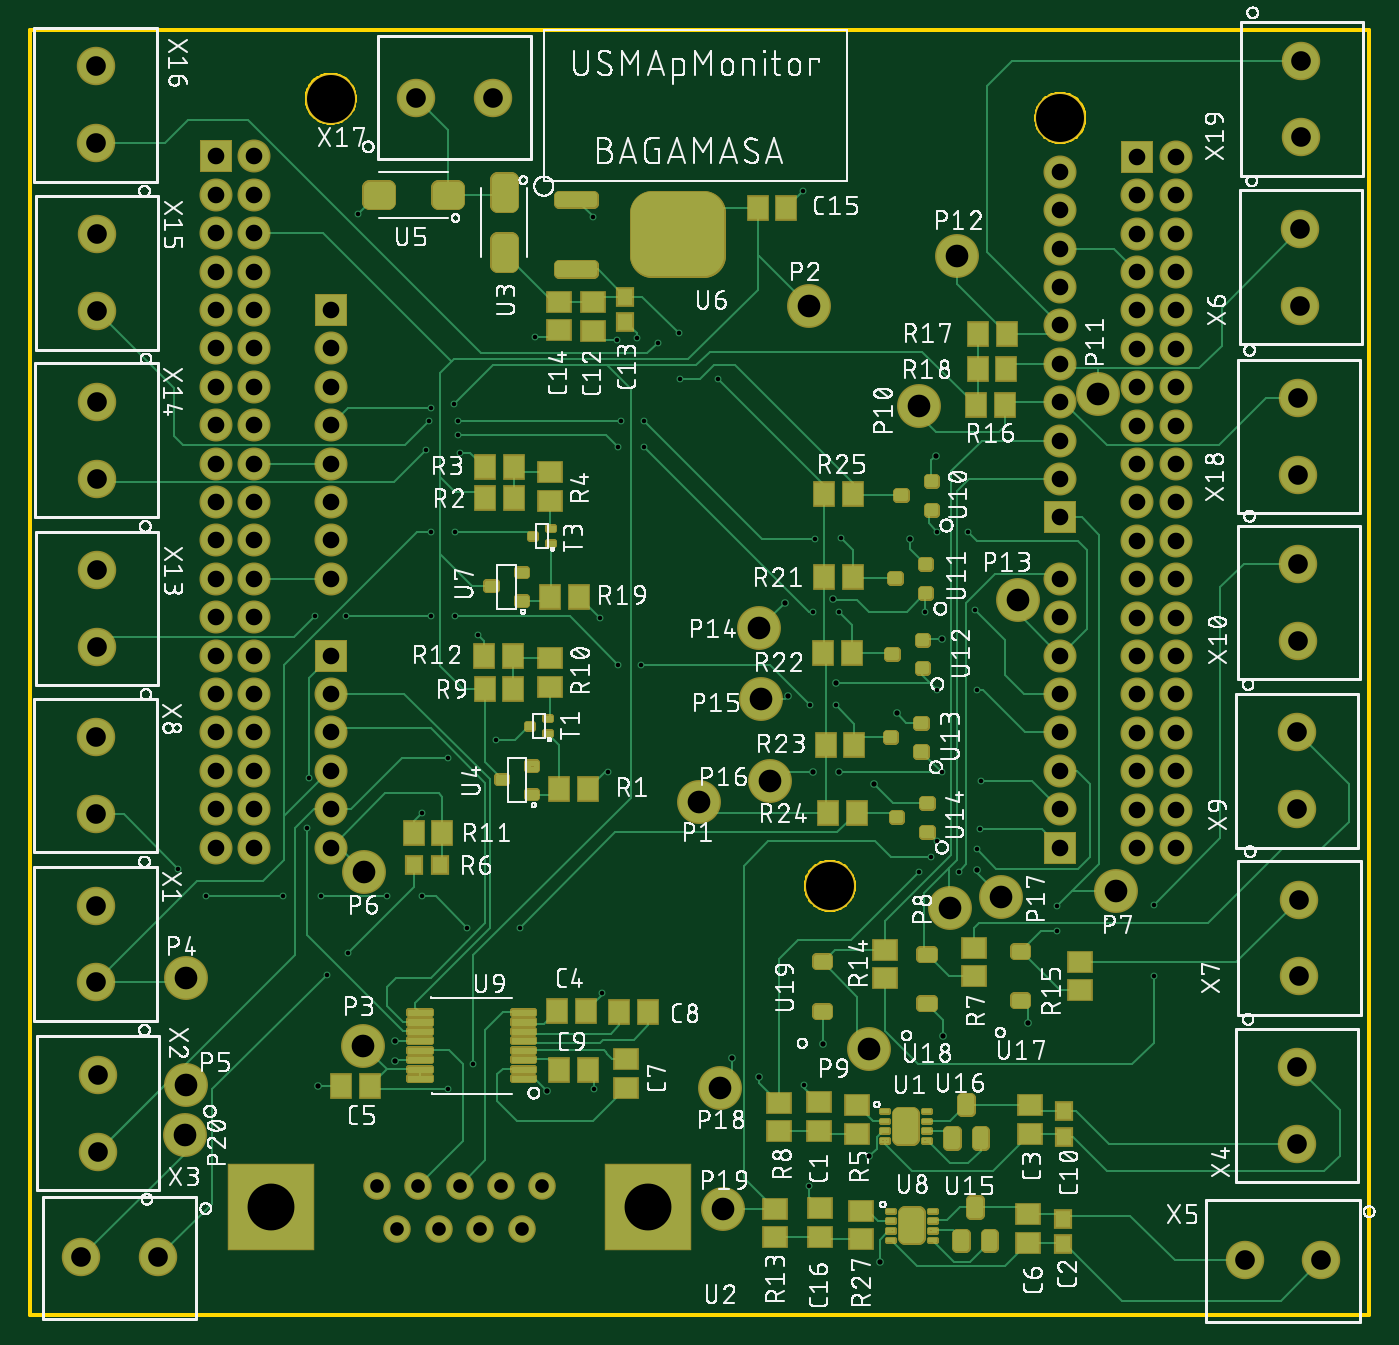
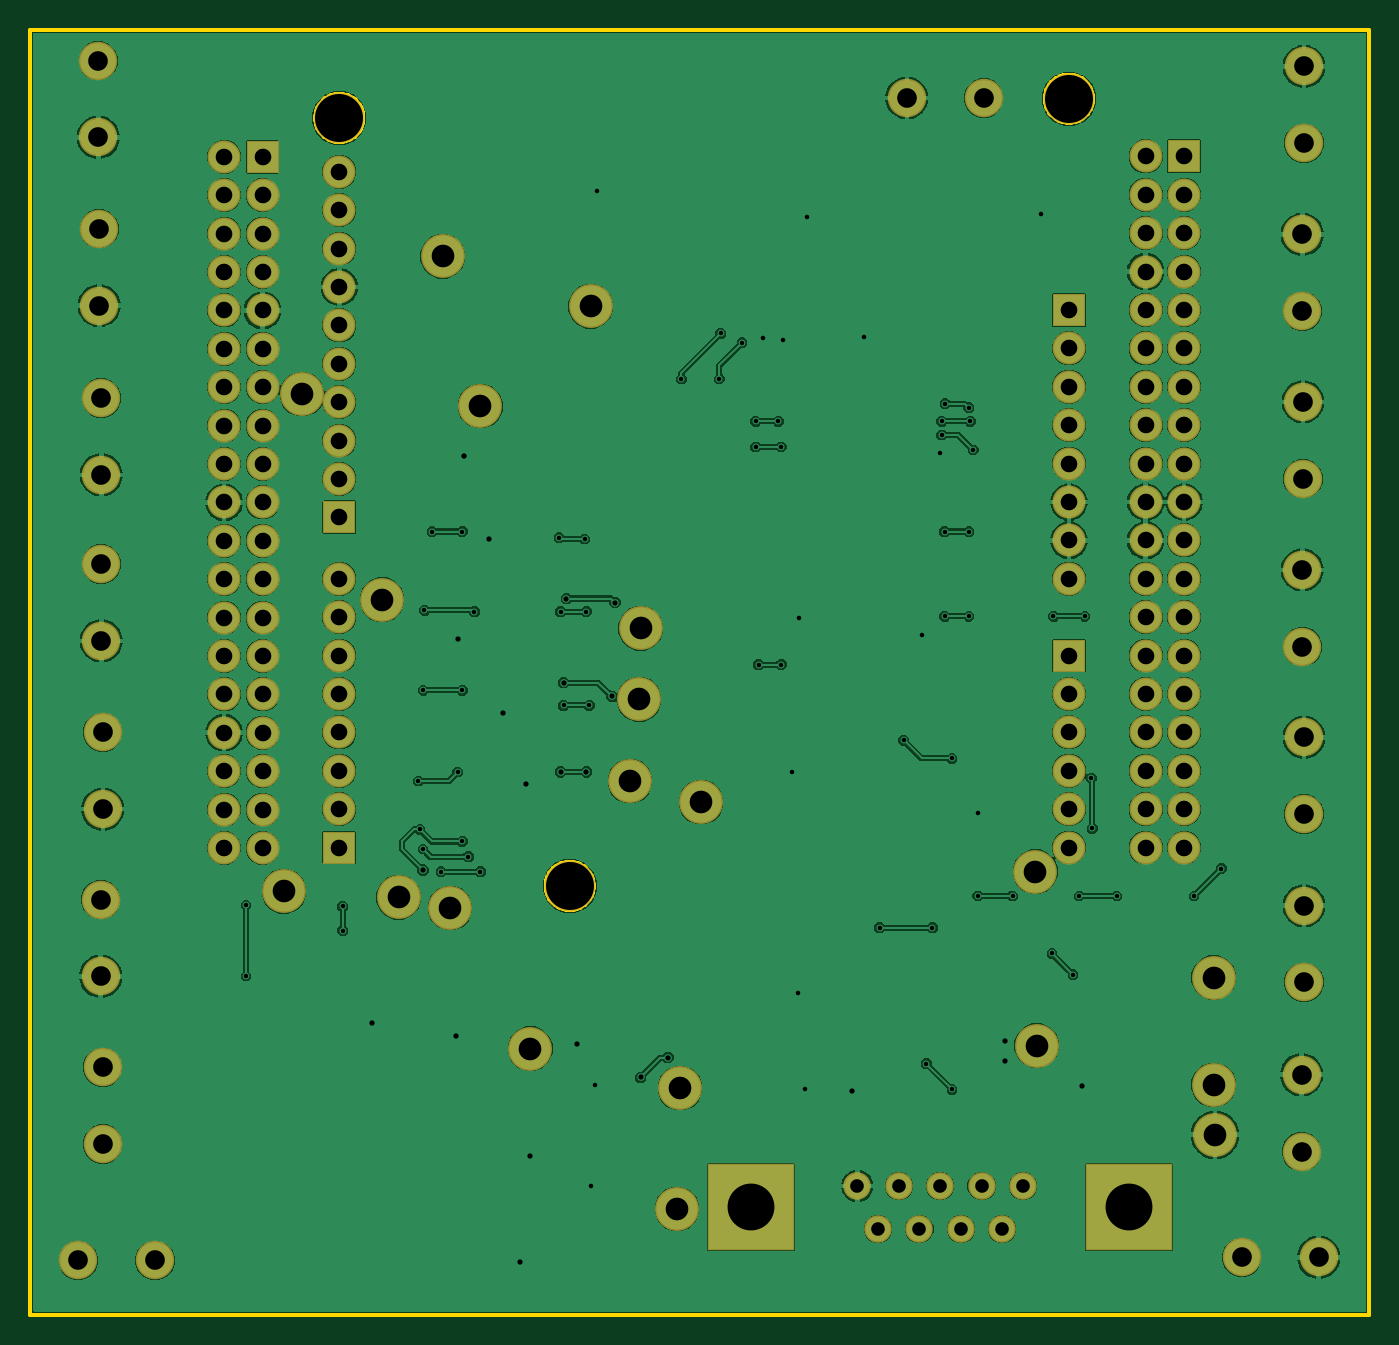
Circuit board: 8 layer files. Board 88.6 x 85.0 mm.
- bottom_copper: Esquematico.GBL (145933 bytes)
- bottom_mask: Esquematico.GBS (3695 bytes)
- outline: Esquematico.GKO (20499 bytes)
- top_copper: Esquematico.GTL (36478 bytes)
- top_silk: Esquematico.GTO (545020 bytes)
- paste: Esquematico.GTP (13937 bytes)
- top_mask: Esquematico.GTS (14193 bytes)
- drill: Esquematico.XLN (3779 bytes)

=== bottom_copper: Esquematico.GBL (145933 bytes, source omitted) ===
=== bottom_mask: Esquematico.GBS ===
G04 EAGLE Gerber RS-274X export*
G75*
%MOMM*%
%FSLAX34Y34*%
%LPD*%
%INSoldermask Bottom*%
%IPPOS*%
%AMOC8*
5,1,8,0,0,1.08239X$1,22.5*%
G01*
%ADD10R,2.183200X2.183200*%
%ADD11C,2.183200*%
%ADD12C,3.378200*%
%ADD13C,1.823200*%
%ADD14R,5.783200X5.783200*%
%ADD15C,2.543200*%
%ADD16C,2.903200*%


D10*
X198700Y435980D03*
D11*
X198700Y410580D03*
X198700Y385180D03*
X198700Y359780D03*
X198700Y334380D03*
X198700Y308980D03*
D10*
X198700Y664580D03*
D11*
X198700Y639180D03*
X198700Y613780D03*
X198700Y588380D03*
X198700Y562980D03*
X198700Y537580D03*
X198700Y512180D03*
X198700Y486780D03*
D10*
X122500Y766180D03*
D11*
X147900Y766180D03*
X122500Y740780D03*
X147900Y740780D03*
X122500Y715380D03*
X147900Y715380D03*
X122500Y689980D03*
X147900Y689980D03*
X122500Y664580D03*
X147900Y664580D03*
X122500Y639180D03*
X147900Y639180D03*
X122500Y613780D03*
X147900Y613780D03*
X122500Y588380D03*
X147900Y588380D03*
X122500Y562980D03*
X147900Y562980D03*
X122500Y537580D03*
X147900Y537580D03*
X122500Y512180D03*
X147900Y512180D03*
X122500Y486780D03*
X147900Y486780D03*
X122500Y461380D03*
X147900Y461380D03*
X122500Y435980D03*
X147900Y435980D03*
X122500Y410580D03*
X147900Y410580D03*
X122500Y385180D03*
X147900Y385180D03*
X122500Y359780D03*
X147900Y359780D03*
X122500Y334380D03*
X147900Y334380D03*
X122500Y308980D03*
X147900Y308980D03*
D10*
X681300Y527420D03*
D11*
X681300Y552820D03*
X681300Y578220D03*
X681300Y603620D03*
X681300Y629020D03*
X681300Y654420D03*
X681300Y679820D03*
X681300Y705220D03*
X681300Y730620D03*
X681300Y756020D03*
X681300Y359780D03*
X681300Y385180D03*
X681300Y410580D03*
X681300Y435980D03*
X681300Y461380D03*
X681300Y486780D03*
D10*
X681300Y308980D03*
D11*
X681300Y334380D03*
D10*
X732100Y765930D03*
D11*
X757500Y765930D03*
X732100Y740530D03*
X757500Y740530D03*
X732100Y715130D03*
X757500Y715130D03*
X732100Y689730D03*
X757500Y689730D03*
X732100Y664330D03*
X757500Y664330D03*
X732100Y638930D03*
X757500Y638930D03*
X732100Y613530D03*
X757500Y613530D03*
X732100Y588130D03*
X757500Y588130D03*
X732100Y562730D03*
X757500Y562730D03*
X732100Y537330D03*
X757500Y537330D03*
X732100Y511930D03*
X757500Y511930D03*
X732100Y486530D03*
X757500Y486530D03*
X732100Y461130D03*
X757500Y461130D03*
X732100Y435730D03*
X757500Y435730D03*
X732100Y410330D03*
X757500Y410330D03*
X732100Y384930D03*
X757500Y384930D03*
X732100Y359530D03*
X757500Y359530D03*
X732100Y334130D03*
X757500Y334130D03*
X732100Y308730D03*
X757500Y308730D03*
D12*
X681300Y791580D03*
X198700Y804280D03*
X528900Y283580D03*
D13*
X229100Y85200D03*
X256500Y85200D03*
X283900Y85200D03*
X338700Y85200D03*
X311300Y85200D03*
X242800Y56800D03*
X270200Y56800D03*
X297600Y56800D03*
X325000Y56800D03*
D14*
X408850Y71000D03*
X158950Y71000D03*
D15*
X43250Y270611D03*
X43250Y219811D03*
X838750Y445689D03*
X838750Y496489D03*
X44250Y492611D03*
X44250Y441811D03*
X43870Y603811D03*
X43870Y553011D03*
X44250Y714511D03*
X44250Y663711D03*
X43250Y825611D03*
X43250Y774811D03*
X305911Y804750D03*
X255111Y804750D03*
X838750Y555469D03*
X838750Y606269D03*
X840750Y778689D03*
X840750Y829489D03*
X44870Y158711D03*
X44870Y107911D03*
X33589Y37870D03*
X84389Y37870D03*
X837750Y112889D03*
X837750Y163689D03*
X803189Y35870D03*
X853989Y35870D03*
X840130Y667489D03*
X840130Y718289D03*
X839130Y223789D03*
X839130Y274589D03*
X43250Y381911D03*
X43250Y331111D03*
X837750Y334389D03*
X837750Y385189D03*
D16*
X442000Y339000D03*
X515000Y667000D03*
X220000Y178000D03*
X103000Y223000D03*
X103000Y152000D03*
X221000Y293000D03*
X718000Y280000D03*
X608000Y269000D03*
X555000Y176000D03*
X588000Y601000D03*
X706000Y609000D03*
X613000Y700000D03*
X653000Y473000D03*
X482000Y454000D03*
X483000Y407000D03*
X489000Y353000D03*
X642000Y276000D03*
X456000Y150000D03*
X102000Y119000D03*
X458000Y70000D03*
M02*

=== outline: Esquematico.GKO (20499 bytes, source omitted) ===
=== top_copper: Esquematico.GTL (36478 bytes, source omitted) ===
=== top_silk: Esquematico.GTO (545020 bytes, source omitted) ===
=== paste: Esquematico.GTP (13937 bytes, source omitted) ===
=== top_mask: Esquematico.GTS (14193 bytes, source omitted) ===
=== drill: Esquematico.XLN ===
M48
;GenerationSoftware,Autodesk,EAGLE,9.6.2*%
;CreationDate,2022-11-17T02:06:14Z*%
FMAT,2
ICI,OFF
METRIC,TZ,000.000
T8C0.300
T7C0.350
T6C0.900
T5C1.100
T4C1.300
T3C1.500
T2C3.100
T1C3.175
%
G90
M71
T1
X68130Y79158
X19870Y80428
X52890Y28358
T2
X15895Y7100
X40885Y7100
T3
X10300Y15200
X10300Y22300
X22000Y17800
X51500Y66700
X44200Y33900
X65300Y47300
X45800Y7000
X10200Y11900
X45600Y15000
X64200Y27600
X48900Y35300
X48300Y40700
X48200Y45400
X61300Y70000
X70600Y60900
X58800Y60100
X55500Y17600
X60800Y26900
X71800Y28000
X22100Y29300
T4
X30591Y80475
X4325Y77481
X4325Y82561
X4425Y66371
X4325Y33111
X4387Y55301
X4387Y60381
X4425Y44181
X4425Y49261
X4487Y10791
X83875Y49649
X83875Y44569
X4325Y21981
X4325Y27061
X83775Y38519
X83775Y33439
X4325Y38191
X83913Y27459
X83913Y22379
X84013Y71829
X84013Y66749
X85399Y3587
X80319Y3587
X83775Y16369
X83775Y11289
X8439Y3787
X4425Y71451
X3359Y3787
X4487Y15871
X84075Y82949
X84075Y77869
X83875Y60627
X83875Y55547
X25511Y80475
T5
X68130Y41058
X68130Y43598
X68130Y46138
X68130Y48678
X68130Y30898
X68130Y33438
X73210Y76593
X75750Y76593
X73210Y74053
X75750Y74053
X73210Y71513
X75750Y71513
X73210Y68973
X75750Y68973
X73210Y66433
X75750Y66433
X73210Y63893
X75750Y63893
X73210Y61353
X75750Y61353
X73210Y58813
X75750Y58813
X73210Y56273
X75750Y56273
X73210Y53733
X75750Y53733
X73210Y51193
X75750Y51193
X73210Y48653
X75750Y48653
X73210Y46113
X75750Y46113
X73210Y43573
X75750Y43573
X73210Y41033
X75750Y41033
X73210Y38493
X75750Y38493
X73210Y35953
X75750Y35953
X75750Y33413
X73210Y30873
X75750Y30873
X73210Y33413
X19870Y43598
X19870Y41058
X19870Y38518
X19870Y35978
X19870Y33438
X19870Y30898
X19870Y66458
X19870Y63918
X19870Y61378
X19870Y58838
X19870Y56298
X19870Y53758
X19870Y51218
X19870Y48678
X12250Y76618
X14790Y76618
X12250Y74078
X14790Y74078
X12250Y71538
X14790Y71538
X12250Y68998
X14790Y68998
X12250Y66458
X14790Y66458
X12250Y63918
X14790Y63918
X12250Y61378
X14790Y61378
X12250Y58838
X14790Y58838
X12250Y56298
X14790Y56298
X12250Y53758
X14790Y53758
X12250Y51218
X14790Y51218
X12250Y48678
X14790Y48678
X12250Y46138
X14790Y46138
X12250Y43598
X14790Y43598
X12250Y41058
X14790Y41058
X12250Y38518
X14790Y38518
X12250Y35978
X14790Y35978
X12250Y33438
X14790Y33438
X12250Y30898
X14790Y30898
X68130Y52742
X68130Y55282
X68130Y57822
X68130Y60362
X68130Y62902
X68130Y65442
X68130Y67982
X68130Y70522
X68130Y73062
X68130Y75602
X68130Y35978
X68130Y38518
T6
X28390Y8520
X33870Y8520
X31130Y8520
X24280Y5680
X27020Y5680
X29760Y5680
X32500Y5680
X22910Y8520
X25650Y8520
T7
X24112Y18113
X60400Y18400
X52400Y17900
X34200Y14800
X19000Y15100
X53300Y41800
X24100Y16800
X55500Y10500
X56200Y3500
X59900Y56800
X58200Y51300
X60293Y44700
X55800Y35100
X57300Y39800
X66000Y19300
X46400Y17000
X48200Y15700
X62600Y29400
X51800Y35900
X53500Y35900
X50100Y40900
X49900Y47100
X53117Y47367
T8
X37300Y14900
X37800Y21300
X25900Y33200
X51200Y15200
X29610Y44940
X51500Y8500
X42900Y64900
X45500Y61900
X19600Y22500
X21000Y23900
X30807Y38000
X67900Y25400
X67900Y27000
X74300Y22400
X74300Y27100
X26393Y59100
X28300Y59100
X39093Y59100
X40600Y59100
X51903Y51300
X53600Y51400
X27600Y14900
X21700Y72816
X28050Y60250
X18400Y35500
X18329Y32171
X62600Y30800
X59600Y30300
X51100Y74300
X40100Y64600
X61400Y29300
X58800Y29300
X28100Y51800
X26493Y51800
X60000Y51800
X62000Y51800
X43000Y61900
X41500Y64300
X38800Y64500
X60000Y31300
X62800Y32100
X32400Y25600
X27600Y36800
X28900Y25600
X25900Y27700
X23600Y27700
X19200Y27700
X16700Y27700
X11600Y27700
X9800Y29500
X33400Y64700
X37200Y72600
X62900Y35300
X60293Y35900
X53300Y40300
X51600Y40300
X40400Y43000
X38900Y43000
X28100Y46200
X26493Y46200
X20900Y46200
X18800Y46200
X37700Y46100
X26500Y60000
X60000Y41300
X62600Y41300
X53500Y46500
X51800Y46500
X40600Y57400
X38900Y57400
X28300Y58191
X26200Y57200
X28400Y57000
X38200Y35900
X59200Y46509
X62507Y46600
X29300Y16600
M30
